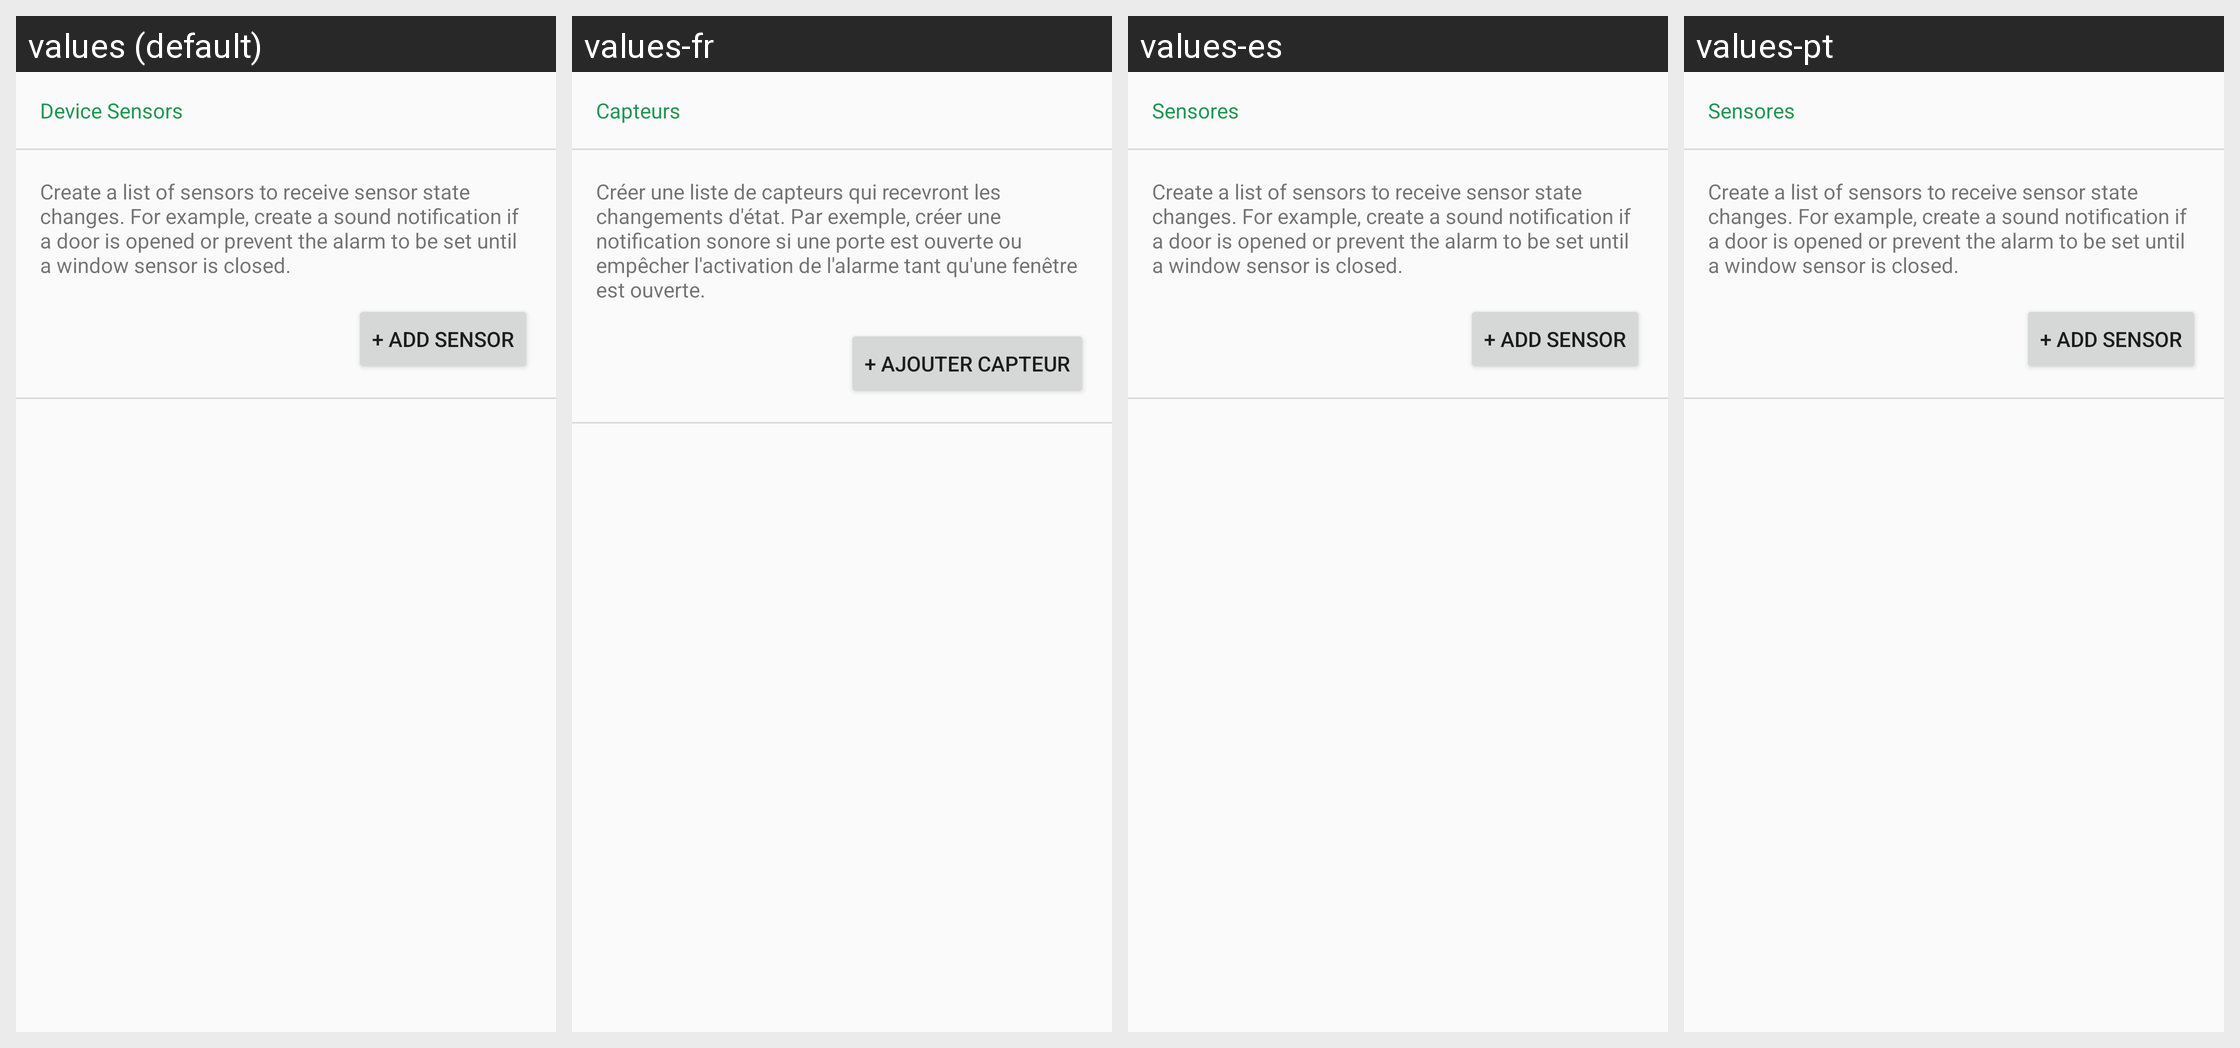

Here is an Android app screen in its default locale and in the app's own translations. Write out the translated-string differences for the strings that appear on this screen.
Android screen res/layout/fragment_sensors.xml rendered under 4 locales, left to right: values (default), values-fr, values-es, values-pt. Device: Nexus 5 (rendered at 1080×1920; each locale shown at half size, 540×960, under a caption strip naming it); theme AppTheme.
Other locales in the repository, not shown: values-de, values-it, values-nl, values-sv.
Strings drawn on this screen, with the default value and each locale's value (text and hints the layout hard-codes, and strings that could not be matched under every locale, appear in the picture but are not listed):

sensors_settings
  values: Device Sensors
  values-fr: Capteurs
  values-es: Sensores
  values-pt: Sensores

add_sensor_description
  values: Create a list of sensors to receive sensor state changes. For example, create a sound notification if a door is opened or prevent the alarm to be set until a window sensor is closed.
  values-fr: Créer une liste de capteurs qui recevront les changements d'état. Par exemple, créer une notification sonore si une porte est ouverte ou empêcher l'activation de l'alarme tant qu'une fenêtre est ouverte.
  values-es: Create a list of sensors to receive sensor state changes. For example, create a sound notification if a door is opened or prevent the alarm to be set until a window sensor is closed.
  values-pt: Create a list of sensors to receive sensor state changes. For example, create a sound notification if a door is opened or prevent the alarm to be set until a window sensor is closed.

button_add_sensor
  values: + ADD SENSOR
  values-fr: + AJOUTER CAPTEUR
  values-es: + ADD SENSOR
  values-pt: + ADD SENSOR
